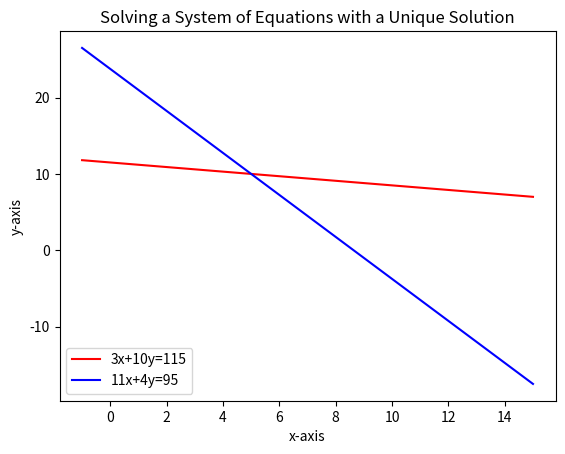
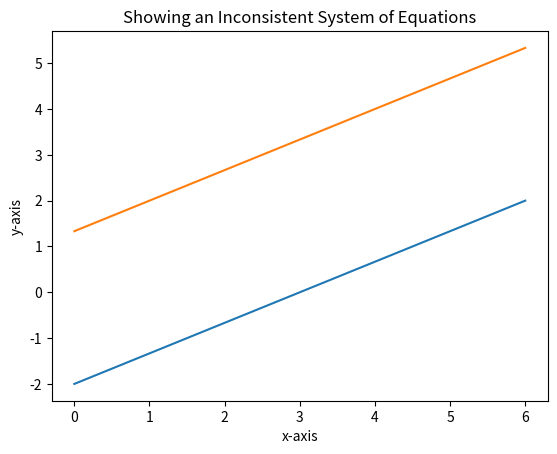
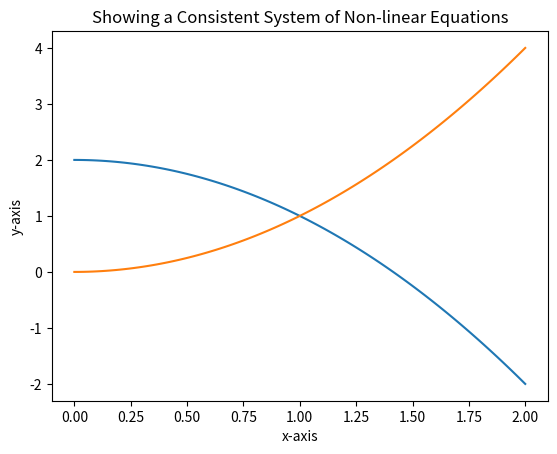
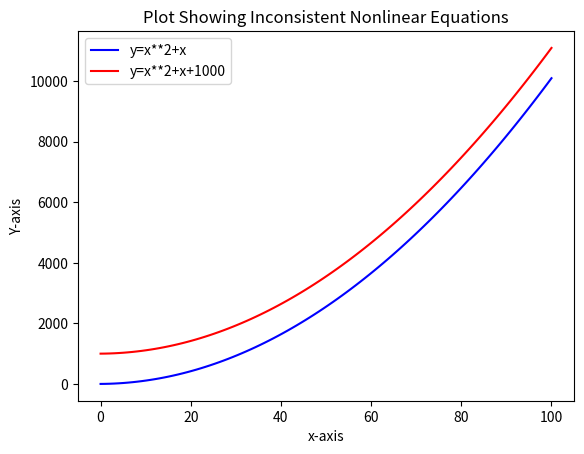

Python code for these plots, in order:
# MSPA 400 Session #2 Python Module #1

# Reading assignment "Think Python" either 2nd or 3rd edition:
#    2nd Edition Chapter 3 (3.4-3.9), Chapter 10 (10.1-10.12)
#    3rd Edition Chapter 3 (pages 24-29), Chapter 10 (pages 105-115) 

# Module #1 objectives: 1) reproduce examples from Lial using Python, 
# and 2) demonstrate how to plot a system of nonlinear equations with Python.

# Instructions---

# Execute this script as a single program. The results will appear below 
# or in separate windows showing the plots.  Matplotlib.pyplot and numpy are
# necessary software which must be imported.  They are used frequently.

import matplotlib.pyplot
from matplotlib.pyplot import *
import numpy 
from numpy import linspace

# The example shows how to plot a system of consistent equations.
# This is Example 1 Section 2.1 of Lial.  The function linspace divides the
# interval [-1,15] into 100 points. For each value in x, y1 and y2 will have
# a corresponding value based on the calculations shown below.

x= linspace(-1,15,100)
y1= 115.0/10.0 - (3.0/10.0)*x
y2= 95.0/4.0 - (11.0/4.0)*x

# Plots can be built up in layers.  What follows shows how to plot individual
# colored lines.  plt.legend will associate the indicated equations to the 
# preceding plt.plot statements.  The order of appearance must be the same. 
# loc=3 places the legend in the lower left corner.

xlabel('x-axis')
ylabel('y-axis')
plot (x, y1, 'r')
plot (x, y2, 'b')
legend (('3x+10y=115','11x+4y=95'),loc=3)
title ('Solving a System of Equations with a Unique Solution')
show()

# This example shows a plot of a system of inconsistent equations. It is 
# Example 2 Section 2.1 of Lial.  It is not necessary to always specify colors
# for line plots particularly if no legend is involved.  The computer will
# select colors for you.  Color codes may be found by entering plot? in the 
# interpreter.  Check the answer sheet Session 1 Python Module 2.

# The statement figure() separates the subsequent plot from the preceeding
# plot.  Without it the two plots will be superimposed on each other.  Take
# note of the order of statements.  First, the variables being plotted are 
# defined. The plot statements begin with figure() and end with show().
# If a legend is used, the order of appearance of the plot statements must 
# correspond to the terms used in the plt.legend statement.

x= linspace(0,6,100)
y1= 6.0/(-3.0)+(2.0/3.0)*x
y2= 8.0/6.0 +(4.0/6.0)*x
figure()
plot (x, y1)
plot (x, y2)
xlabel('x-axis')
ylabel('y-axis')
title ('Showing an Inconsistent System of Equations')
show()

# This next example will show how to plot and solve a consistent system 
# of non-linear equations using Python.

x= linspace(0,2,100)
y1= 2.0 - x**2
y2= x**2
figure()
plot (x, y1)
plot (x, y2)
xlabel('x-axis')
ylabel('y-axis')
title ('Showing a Consistent System of Non-linear Equations')
show()

# If loc='best' is used, Python will pick the best location for the legend.

x=linspace(0,100,100)
y=x*x+x
y1=y+1000.0
figure()
xlabel('x-axis')
ylabel('Y-axis')
title ('Plot Showing Inconsistent Nonlinear Equations')
plot(x,y, c='b')
plot(x,y1,c='r')
legend(('y=x**2+x','y=x**2+x+1000'),loc='best')
show()

# Exercise:  Refer to Lial Section 2.1 Problem 46 on page 53.  Solve for a 
# and b using the Echlon Method.  Plot the resulting quadratic function.
# Compare the code and plot with the answer sheet. 

